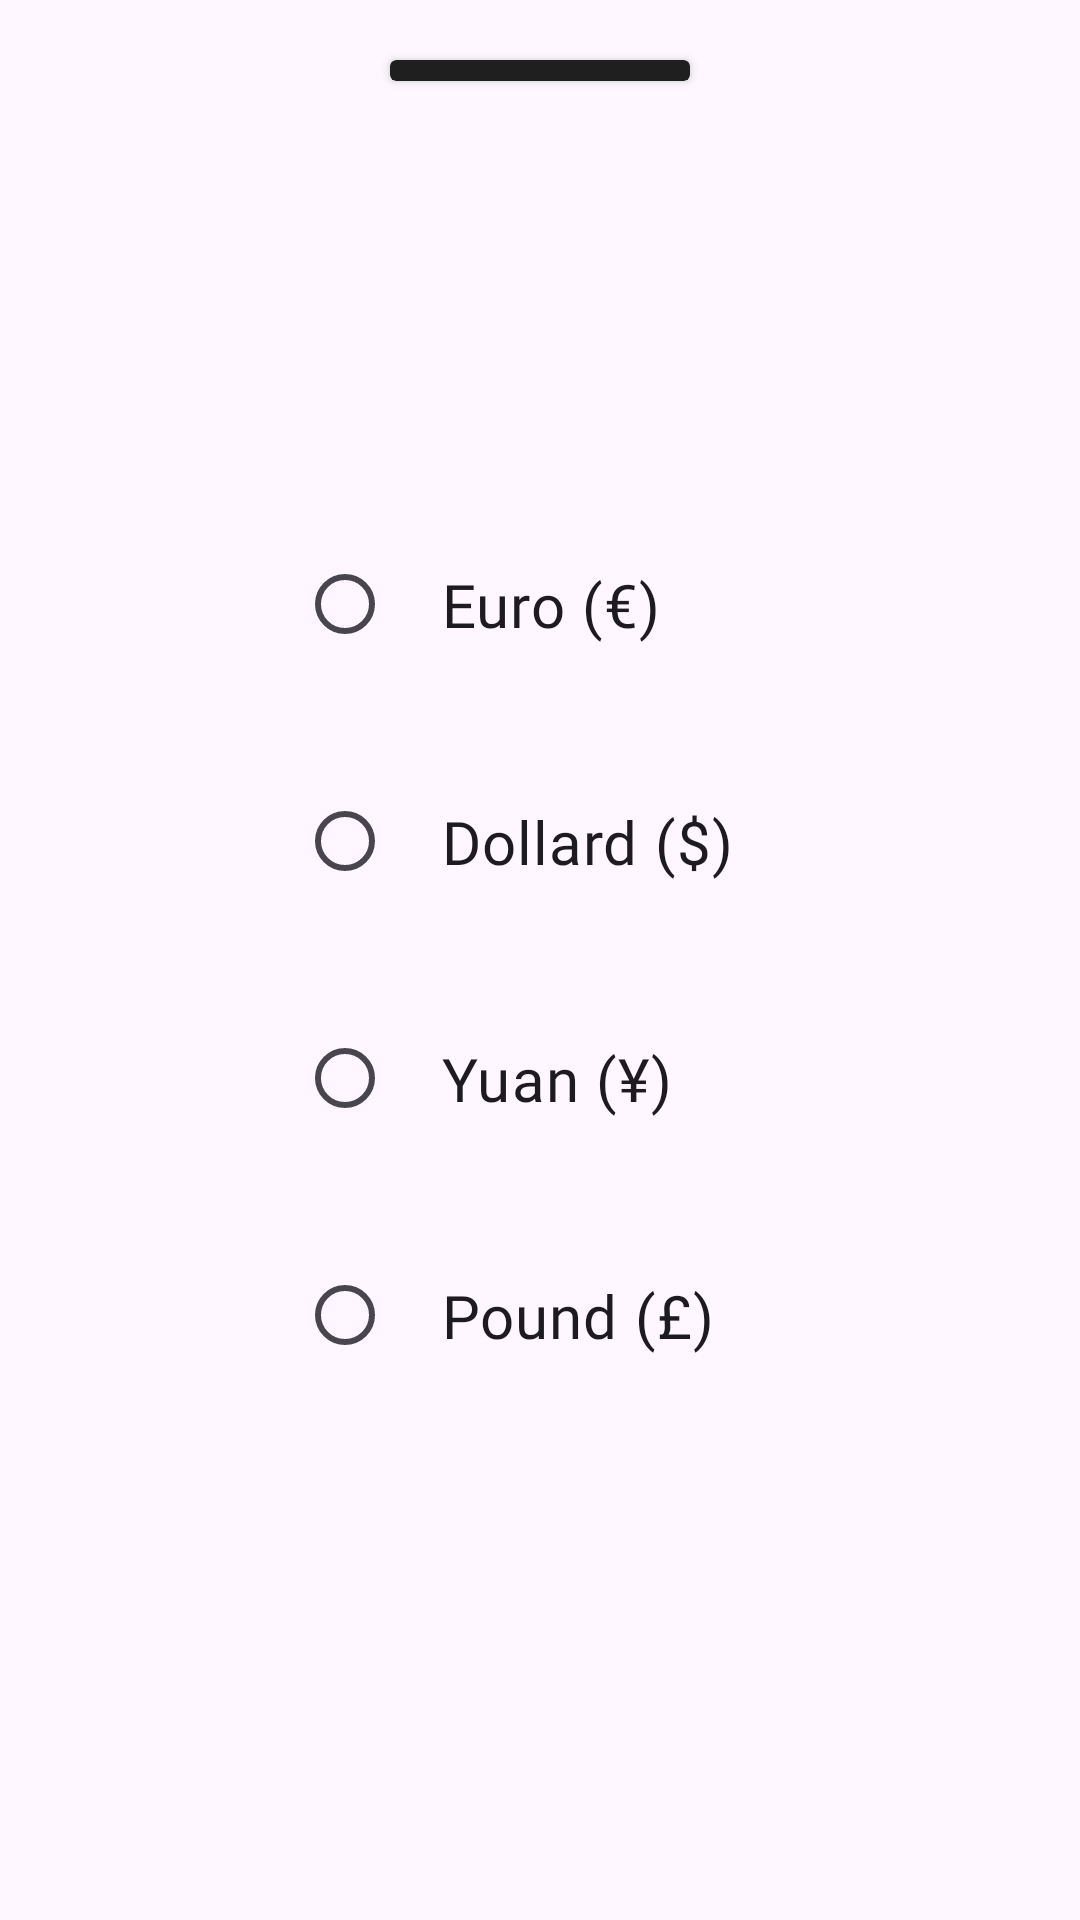

This screen was rendered from an Android layout file. Write that file and the resources it references.
<!-- AndroidManifest.xml: application theme AppTheme -->
<!-- res/layout/fragment_setting_currency.xml -->
<?xml version="1.0" encoding="utf-8"?>
<androidx.coordinatorlayout.widget.CoordinatorLayout
    xmlns:android="http://schemas.android.com/apk/res/android"
    android:layout_width="match_parent"
    android:layout_height="match_parent"
    xmlns:app="http://schemas.android.com/apk/res-auto">
    <androidx.cardview.widget.CardView
        android:id="@+id/close"
        android:layout_width="100dp"
        android:layout_height="7dp"
        android:layout_gravity="center_horizontal"
        android:layout_marginTop="20dp"
        android:backgroundTint="#1F1F1F"/>
    <RadioGroup
        android:id="@+id/rg_currency"
        android:layout_width="wrap_content"
        android:layout_height="wrap_content"
        android:layout_gravity="center">
        <com.google.android.material.radiobutton.MaterialRadioButton
            android:layout_width="wrap_content"
            android:layout_height="wrap_content"
            android:text="@string/euro"
            android:layout_margin="10dp"
            android:fontFamily="@font/plus_jakarta_sans"
            android:textSize="20sp"
            android:buttonTint="#1F1F1F"
            android:padding="16dp"
            />
        <com.google.android.material.radiobutton.MaterialRadioButton
            android:layout_width="wrap_content"
            android:layout_height="wrap_content"
            android:text="@string/dollard"
            android:layout_margin="10dp"
            android:fontFamily="@font/plus_jakarta_sans"
            android:textSize="20sp"
            android:buttonTint="#1F1F1F"
            android:padding="16dp"/>
        <com.google.android.material.radiobutton.MaterialRadioButton
            android:layout_width="wrap_content"
            android:layout_height="wrap_content"
            android:text="@string/yuan"
            android:layout_margin="10dp"
            android:fontFamily="@font/plus_jakarta_sans"
            android:textSize="20sp"
            android:buttonTint="#1F1F1F"
            android:padding="16dp"/>
        <com.google.android.material.radiobutton.MaterialRadioButton
            android:layout_width="wrap_content"
            android:layout_height="wrap_content"
            android:text="@string/pound"
            android:layout_margin="10dp"
            android:fontFamily="@font/plus_jakarta_sans"
            android:textSize="20sp"
            android:buttonTint="#1F1F1F"
            android:padding="16dp"/>
    </RadioGroup>

</androidx.coordinatorlayout.widget.CoordinatorLayout>
<!-- resources referenced by this layout -->
<resources>
  <string name="dollard">Dollard ($)</string>
  <string name="euro">Euro (€)</string>
  <string name="pound">Pound (£)</string>
  <string name="yuan">Yuan (¥)</string>
  <style name="AppTheme" parent="Theme.Material3.Light.NoActionBar">
          <item name="colorPrimary">#1F1F1F</item>
      </style>
</resources>
